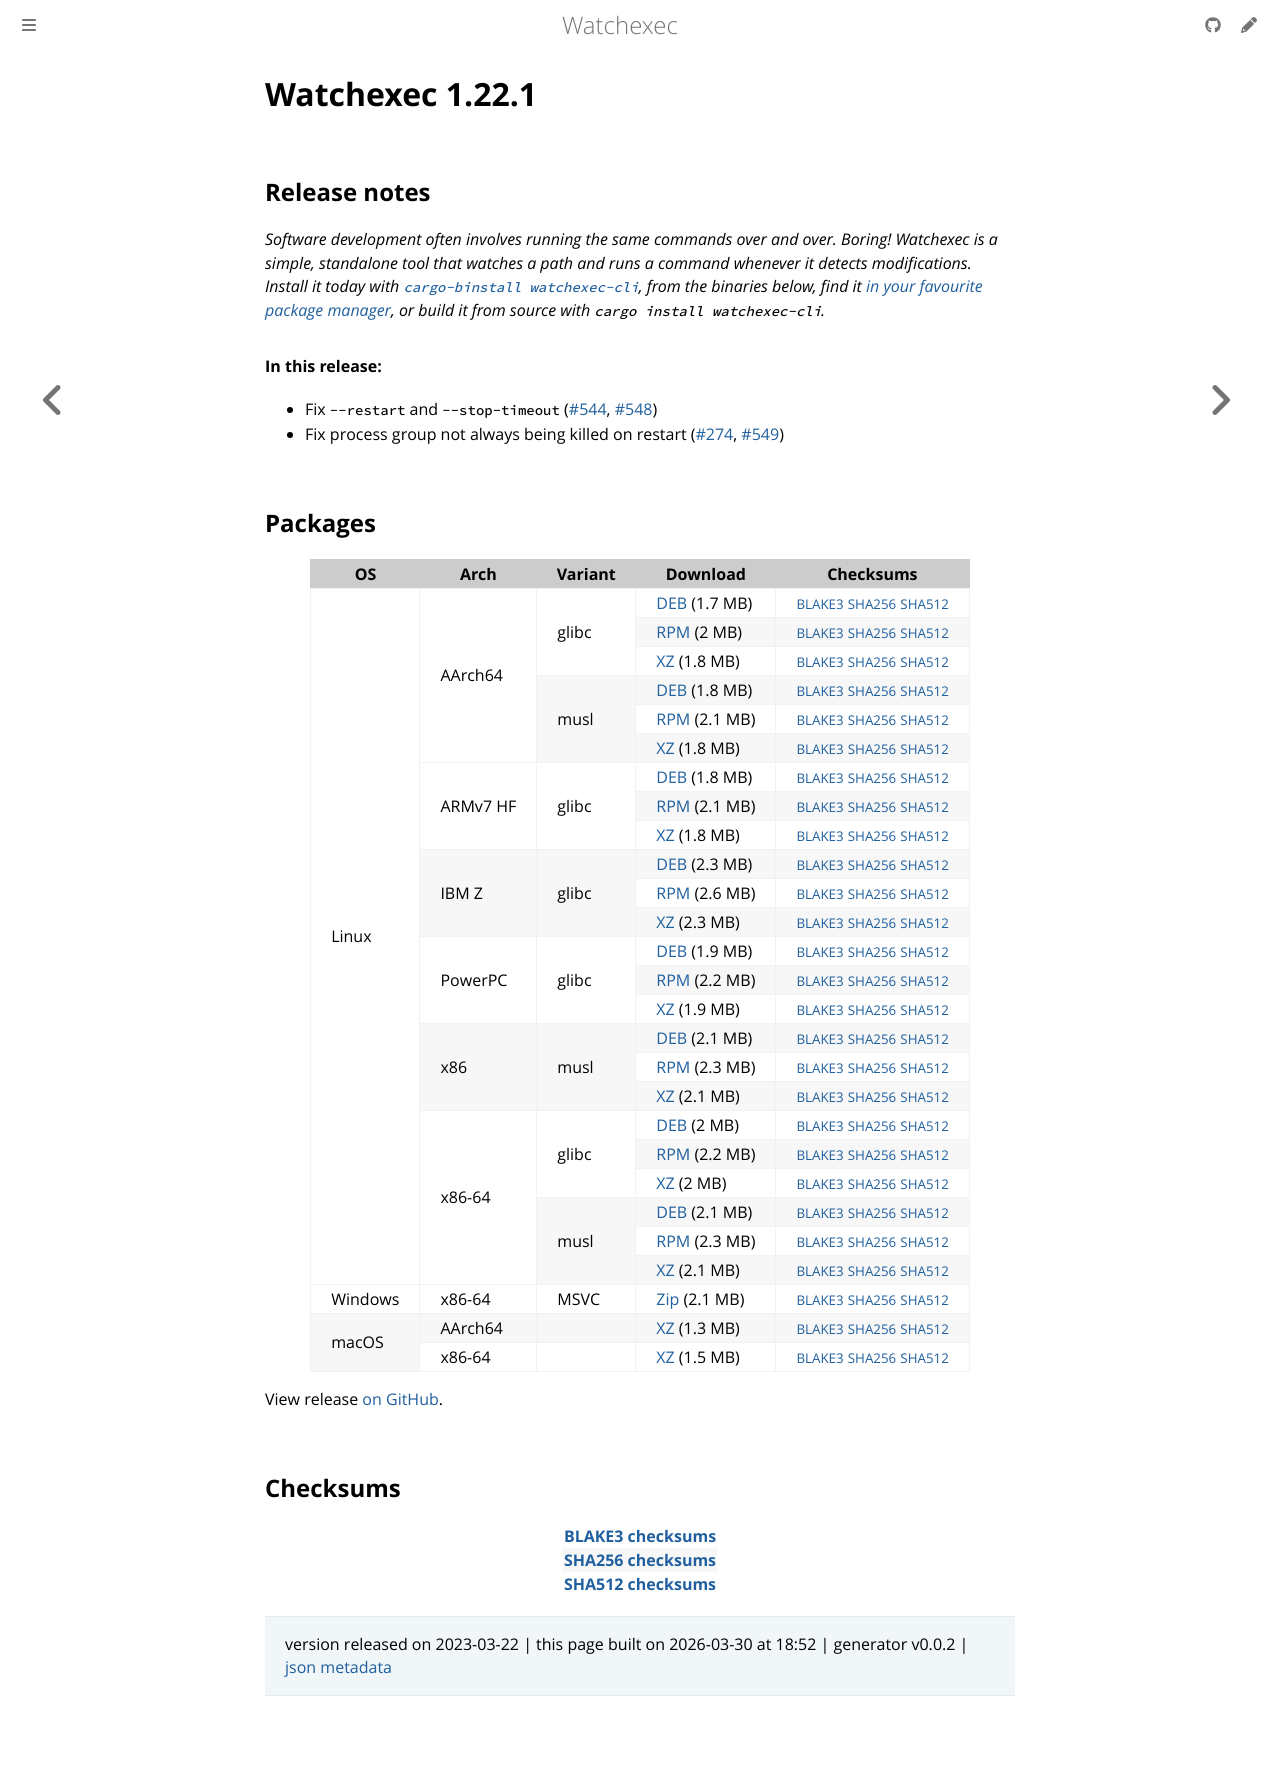

repository: watchexec/watchexec.github.io · page: downloads/watchexec/1.22.1/index.html · generator: mdbook

# Watchexec 1.22.1

## Release notes

<p dir="auto"><em>Software development often involves running the same commands over and over. Boring! Watchexec is a simple, standalone tool that watches a path and runs a command whenever it detects modifications. Install it today with <a href="https://github.com/cargo-bins/cargo-binstall"><code class="notranslate">cargo-binstall watchexec-cli</code></a>, from the binaries below, find it <a href="https://github.com/watchexec/watchexec/blob/main/doc/packages.md">in your favourite package manager</a>, or build it from source with <code class="notranslate">cargo install watchexec-cli</code>.</em></p>
<h4 dir="auto">In this release:</h4>
<ul dir="auto">
<li>Fix <code class="notranslate">--restart</code> and <code class="notranslate">--stop-timeout</code> (<a class="issue-link js-issue-link" data-error-text="Failed to load title" data-id="1632734302" data-permission-text="Title is private" data-url="https://github.com/watchexec/watchexec/issues/544" data-hovercard-type="issue" data-hovercard-url="/watchexec/watchexec/issues/544/hovercard" href="https://github.com/watchexec/watchexec/issues/544">#544</a>, <a class="issue-link js-issue-link" data-error-text="Failed to load title" data-id="1634906409" data-permission-text="Title is private" data-url="https://github.com/watchexec/watchexec/issues/548" data-hovercard-type="pull_request" data-hovercard-url="/watchexec/watchexec/pull/548/hovercard" href="https://github.com/watchexec/watchexec/pull/548">#548</a>)</li>
<li>Fix process group not always being killed on restart (<a class="issue-link js-issue-link" data-error-text="Failed to load title" data-id="1191477269" data-permission-text="Title is private" data-url="https://github.com/watchexec/watchexec/issues/274" data-hovercard-type="issue" data-hovercard-url="/watchexec/watchexec/issues/274/hovercard" href="https://github.com/watchexec/watchexec/issues/274">#274</a>, <a class="issue-link js-issue-link" data-error-text="Failed to load title" data-id="1634914364" data-permission-text="Title is private" data-url="https://github.com/watchexec/watchexec/issues/549" data-hovercard-type="pull_request" data-hovercard-url="/watchexec/watchexec/pull/549/hovercard" href="https://github.com/watchexec/watchexec/pull/549">#549</a>)</li>
</ul>

## Packages

<table class="downloads">
<thead>
<tr>
<th>OS</th>
<th>Arch</th>
<th>Variant</th>
<th>Download</th>

<th>Checksums</th>
</tr>
</thead>
<tbody>
<tr>
						<td rowspan="24">Linux</td>
						
<td rowspan="6">AArch64</td>
            
						
<td rowspan="3">glibc</td>
            
<td><a class="download" href="https://github.com/watchexec/watchexec/releases/download/v1.22.1/watchexec-1.22.1-aarch64-unknown-linux-gnu.deb">DEB</a> (1.7 MB)</td>
						<td><small><a href="https://github.com/watchexec/watchexec/releases/download/v1.22.1/watchexec-1.22.1-aarch64-unknown-linux-gnu.deb.b3">BLAKE3</a></small> <small><a href="https://github.com/watchexec/watchexec/releases/download/v1.22.1/watchexec-1.22.1-aarch64-unknown-linux-gnu.deb.sha256">SHA256</a></small> <small><a href="https://github.com/watchexec/watchexec/releases/download/v1.22.1/watchexec-1.22.1-aarch64-unknown-linux-gnu.deb.sha512">SHA512</a></small></td>
</tr>
					
<tr>
						
						
						
<td><a class="download" href="https://github.com/watchexec/watchexec/releases/download/v1.22.1/watchexec-1.22.1-aarch64-unknown-linux-gnu.rpm">RPM</a> (2 MB)</td>
						<td><small><a href="https://github.com/watchexec/watchexec/releases/download/v1.22.1/watchexec-1.22.1-aarch64-unknown-linux-gnu.rpm.b3">BLAKE3</a></small> <small><a href="https://github.com/watchexec/watchexec/releases/download/v1.22.1/watchexec-1.22.1-aarch64-unknown-linux-gnu.rpm.sha256">SHA256</a></small> <small><a href="https://github.com/watchexec/watchexec/releases/download/v1.22.1/watchexec-1.22.1-aarch64-unknown-linux-gnu.rpm.sha512">SHA512</a></small></td>
</tr>
					
<tr>
						
						
						
<td><a class="download" href="https://github.com/watchexec/watchexec/releases/download/v1.22.1/watchexec-1.22.1-aarch64-unknown-linux-gnu.tar.xz">XZ</a> (1.8 MB)</td>
						<td><small><a href="https://github.com/watchexec/watchexec/releases/download/v1.22.1/watchexec-1.22.1-aarch64-unknown-linux-gnu.tar.xz.b3">BLAKE3</a></small> <small><a href="https://github.com/watchexec/watchexec/releases/download/v1.22.1/watchexec-1.22.1-aarch64-unknown-linux-gnu.tar.xz.sha256">SHA256</a></small> <small><a href="https://github.com/watchexec/watchexec/releases/download/v1.22.1/watchexec-1.22.1-aarch64-unknown-linux-gnu.tar.xz.sha512">SHA512</a></small></td>
</tr>
					
<tr>
						
						
						
<td rowspan="3">musl</td>
            
<td><a class="download" href="https://github.com/watchexec/watchexec/releases/download/v1.22.1/watchexec-1.22.1-aarch64-unknown-linux-musl.deb">DEB</a> (1.8 MB)</td>
						<td><small><a href="https://github.com/watchexec/watchexec/releases/download/v1.22.1/watchexec-1.22.1-aarch64-unknown-linux-musl.deb.b3">BLAKE3</a></small> <small><a href="https://github.com/watchexec/watchexec/releases/download/v1.22.1/watchexec-1.22.1-aarch64-unknown-linux-musl.deb.sha256">SHA256</a></small> <small><a href="https://github.com/watchexec/watchexec/releases/download/v1.22.1/watchexec-1.22.1-aarch64-unknown-linux-musl.deb.sha512">SHA512</a></small></td>
</tr>
					
<tr>
						
						
						
<td><a class="download" href="https://github.com/watchexec/watchexec/releases/download/v1.22.1/watchexec-1.22.1-aarch64-unknown-linux-musl.rpm">RPM</a> (2.1 MB)</td>
						<td><small><a href="https://github.com/watchexec/watchexec/releases/download/v1.22.1/watchexec-1.22.1-aarch64-unknown-linux-musl.rpm.b3">BLAKE3</a></small> <small><a href="https://github.com/watchexec/watchexec/releases/download/v1.22.1/watchexec-1.22.1-aarch64-unknown-linux-musl.rpm.sha256">SHA256</a></small> <small><a href="https://github.com/watchexec/watchexec/releases/download/v1.22.1/watchexec-1.22.1-aarch64-unknown-linux-musl.rpm.sha512">SHA512</a></small></td>
</tr>
					
<tr>
						
						
						
<td><a class="download" href="https://github.com/watchexec/watchexec/releases/download/v1.22.1/watchexec-1.22.1-aarch64-unknown-linux-musl.tar.xz">XZ</a> (1.8 MB)</td>
						<td><small><a href="https://github.com/watchexec/watchexec/releases/download/v1.22.1/watchexec-1.22.1-aarch64-unknown-linux-musl.tar.xz.b3">BLAKE3</a></small> <small><a href="https://github.com/watchexec/watchexec/releases/download/v1.22.1/watchexec-1.22.1-aarch64-unknown-linux-musl.tar.xz.sha256">SHA256</a></small> <small><a href="https://github.com/watchexec/watchexec/releases/download/v1.22.1/watchexec-1.22.1-aarch64-unknown-linux-musl.tar.xz.sha512">SHA512</a></small></td>
</tr>
					
<tr>
						
						
<td rowspan="3">ARMv7 HF</td>
            
						
<td rowspan="3">glibc</td>
            
<td><a class="download" href="https://github.com/watchexec/watchexec/releases/download/v1.22.1/watchexec-1.22.1-armv7-unknown-linux-gnueabihf.deb">DEB</a> (1.8 MB)</td>
						<td><small><a href="https://github.com/watchexec/watchexec/releases/download/v1.22.1/watchexec-1.22.1-armv7-unknown-linux-gnueabihf.deb.b3">BLAKE3</a></small> <small><a href="https://github.com/watchexec/watchexec/releases/download/v1.22.1/watchexec-1.22.1-armv7-unknown-linux-gnueabihf.deb.sha256">SHA256</a></small> <small><a href="https://github.com/watchexec/watchexec/releases/download/v1.22.1/watchexec-1.22.1-armv7-unknown-linux-gnueabihf.deb.sha512">SHA512</a></small></td>
</tr>
					
<tr>
						
						
						
<td><a class="download" href="https://github.com/watchexec/watchexec/releases/download/v1.22.1/watchexec-1.22.1-armv7-unknown-linux-gnueabihf.rpm">RPM</a> (2.1 MB)</td>
						<td><small><a href="https://github.com/watchexec/watchexec/releases/download/v1.22.1/watchexec-1.22.1-armv7-unknown-linux-gnueabihf.rpm.b3">BLAKE3</a></small> <small><a href="https://github.com/watchexec/watchexec/releases/download/v1.22.1/watchexec-1.22.1-armv7-unknown-linux-gnueabihf.rpm.sha256">SHA256</a></small> <small><a href="https://github.com/watchexec/watchexec/releases/download/v1.22.1/watchexec-1.22.1-armv7-unknown-linux-gnueabihf.rpm.sha512">SHA512</a></small></td>
</tr>
					
<tr>
						
						
						
<td><a class="download" href="https://github.com/watchexec/watchexec/releases/download/v1.22.1/watchexec-1.22.1-armv7-unknown-linux-gnueabihf.tar.xz">XZ</a> (1.8 MB)</td>
						<td><small><a href="https://github.com/watchexec/watchexec/releases/download/v1.22.1/watchexec-1.22.1-armv7-unknown-linux-gnueabihf.tar.xz.b3">BLAKE3</a></small> <small><a href="https://github.com/watchexec/watchexec/releases/download/v1.22.1/watchexec-1.22.1-armv7-unknown-linux-gnueabihf.tar.xz.sha256">SHA256</a></small> <small><a href="https://github.com/watchexec/watchexec/releases/download/v1.22.1/watchexec-1.22.1-armv7-unknown-linux-gnueabihf.tar.xz.sha512">SHA512</a></small></td>
</tr>
					
<tr>
						
						
<td rowspan="3">IBM Z</td>
            
						
<td rowspan="3">glibc</td>
            
<td><a class="download" href="https://github.com/watchexec/watchexec/releases/download/v1.22.1/watchexec-1.22.1-s390x-unknown-linux-gnu.deb">DEB</a> (2.3 MB)</td>
						<td><small><a href="https://github.com/watchexec/watchexec/releases/download/v1.22.1/watchexec-1.22.1-s390x-unknown-linux-gnu.deb.b3">BLAKE3</a></small> <small><a href="https://github.com/watchexec/watchexec/releases/download/v1.22.1/watchexec-1.22.1-s390x-unknown-linux-gnu.deb.sha256">SHA256</a></small> <small><a href="https://github.com/watchexec/watchexec/releases/download/v1.22.1/watchexec-1.22.1-s390x-unknown-linux-gnu.deb.sha512">SHA512</a></small></td>
</tr>
					
<tr>
						
						
						
<td><a class="download" href="https://github.com/watchexec/watchexec/releases/download/v1.22.1/watchexec-1.22.1-s390x-unknown-linux-gnu.rpm">RPM</a> (2.6 MB)</td>
						<td><small><a href="https://github.com/watchexec/watchexec/releases/download/v1.22.1/watchexec-1.22.1-s390x-unknown-linux-gnu.rpm.b3">BLAKE3</a></small> <small><a href="https://github.com/watchexec/watchexec/releases/download/v1.22.1/watchexec-1.22.1-s390x-unknown-linux-gnu.rpm.sha256">SHA256</a></small> <small><a href="https://github.com/watchexec/watchexec/releases/download/v1.22.1/watchexec-1.22.1-s390x-unknown-linux-gnu.rpm.sha512">SHA512</a></small></td>
</tr>
					
<tr>
						
						
						
<td><a class="download" href="https://github.com/watchexec/watchexec/releases/download/v1.22.1/watchexec-1.22.1-s390x-unknown-linux-gnu.tar.xz">XZ</a> (2.3 MB)</td>
						<td><small><a href="https://github.com/watchexec/watchexec/releases/download/v1.22.1/watchexec-1.22.1-s390x-unknown-linux-gnu.tar.xz.b3">BLAKE3</a></small> <small><a href="https://github.com/watchexec/watchexec/releases/download/v1.22.1/watchexec-1.22.1-s390x-unknown-linux-gnu.tar.xz.sha256">SHA256</a></small> <small><a href="https://github.com/watchexec/watchexec/releases/download/v1.22.1/watchexec-1.22.1-s390x-unknown-linux-gnu.tar.xz.sha512">SHA512</a></small></td>
</tr>
					
<tr>
						
						
<td rowspan="3">PowerPC</td>
            
						
<td rowspan="3">glibc</td>
            
<td><a class="download" href="https://github.com/watchexec/watchexec/releases/download/v1.22.1/watchexec-1.22.1-powerpc64le-unknown-linux-gnu.deb">DEB</a> (1.9 MB)</td>
						<td><small><a href="https://github.com/watchexec/watchexec/releases/download/v1.22.1/watchexec-1.22.1-powerpc64le-unknown-linux-gnu.deb.b3">BLAKE3</a></small> <small><a href="https://github.com/watchexec/watchexec/releases/download/v1.22.1/watchexec-1.22.1-powerpc64le-unknown-linux-gnu.deb.sha256">SHA256</a></small> <small><a href="https://github.com/watchexec/watchexec/releases/download/v1.22.1/watchexec-1.22.1-powerpc64le-unknown-linux-gnu.deb.sha512">SHA512</a></small></td>
</tr>
					
<tr>
						
						
						
<td><a class="download" href="https://github.com/watchexec/watchexec/releases/download/v1.22.1/watchexec-1.22.1-powerpc64le-unknown-linux-gnu.rpm">RPM</a> (2.2 MB)</td>
						<td><small><a href="https://github.com/watchexec/watchexec/releases/download/v1.22.1/watchexec-1.22.1-powerpc64le-unknown-linux-gnu.rpm.b3">BLAKE3</a></small> <small><a href="https://github.com/watchexec/watchexec/releases/download/v1.22.1/watchexec-1.22.1-powerpc64le-unknown-linux-gnu.rpm.sha256">SHA256</a></small> <small><a href="https://github.com/watchexec/watchexec/releases/download/v1.22.1/watchexec-1.22.1-powerpc64le-unknown-linux-gnu.rpm.sha512">SHA512</a></small></td>
</tr>
					
<tr>
						
						
						
<td><a class="download" href="https://github.com/watchexec/watchexec/releases/download/v1.22.1/watchexec-1.22.1-powerpc64le-unknown-linux-gnu.tar.xz">XZ</a> (1.9 MB)</td>
						<td><small><a href="https://github.com/watchexec/watchexec/releases/download/v1.22.1/watchexec-1.22.1-powerpc64le-unknown-linux-gnu.tar.xz.b3">BLAKE3</a></small> <small><a href="https://github.com/watchexec/watchexec/releases/download/v1.22.1/watchexec-1.22.1-powerpc64le-unknown-linux-gnu.tar.xz.sha256">SHA256</a></small> <small><a href="https://github.com/watchexec/watchexec/releases/download/v1.22.1/watchexec-1.22.1-powerpc64le-unknown-linux-gnu.tar.xz.sha512">SHA512</a></small></td>
</tr>
					
<tr>
						
						
<td rowspan="3">x86</td>
            
						
<td rowspan="3">musl</td>
            
<td><a class="download" href="https://github.com/watchexec/watchexec/releases/download/v1.22.1/watchexec-1.22.1-i686-unknown-linux-musl.deb">DEB</a> (2.1 MB)</td>
						<td><small><a href="https://github.com/watchexec/watchexec/releases/download/v1.22.1/watchexec-1.22.1-i686-unknown-linux-musl.deb.b3">BLAKE3</a></small> <small><a href="https://github.com/watchexec/watchexec/releases/download/v1.22.1/watchexec-1.22.1-i686-unknown-linux-musl.deb.sha256">SHA256</a></small> <small><a href="https://github.com/watchexec/watchexec/releases/download/v1.22.1/watchexec-1.22.1-i686-unknown-linux-musl.deb.sha512">SHA512</a></small></td>
</tr>
					
<tr>
						
						
						
<td><a class="download" href="https://github.com/watchexec/watchexec/releases/download/v1.22.1/watchexec-1.22.1-i686-unknown-linux-musl.rpm">RPM</a> (2.3 MB)</td>
						<td><small><a href="https://github.com/watchexec/watchexec/releases/download/v1.22.1/watchexec-1.22.1-i686-unknown-linux-musl.rpm.b3">BLAKE3</a></small> <small><a href="https://github.com/watchexec/watchexec/releases/download/v1.22.1/watchexec-1.22.1-i686-unknown-linux-musl.rpm.sha256">SHA256</a></small> <small><a href="https://github.com/watchexec/watchexec/releases/download/v1.22.1/watchexec-1.22.1-i686-unknown-linux-musl.rpm.sha512">SHA512</a></small></td>
</tr>
					
<tr>
						
						
						
<td><a class="download" href="https://github.com/watchexec/watchexec/releases/download/v1.22.1/watchexec-1.22.1-i686-unknown-linux-musl.tar.xz">XZ</a> (2.1 MB)</td>
						<td><small><a href="https://github.com/watchexec/watchexec/releases/download/v1.22.1/watchexec-1.22.1-i686-unknown-linux-musl.tar.xz.b3">BLAKE3</a></small> <small><a href="https://github.com/watchexec/watchexec/releases/download/v1.22.1/watchexec-1.22.1-i686-unknown-linux-musl.tar.xz.sha256">SHA256</a></small> <small><a href="https://github.com/watchexec/watchexec/releases/download/v1.22.1/watchexec-1.22.1-i686-unknown-linux-musl.tar.xz.sha512">SHA512</a></small></td>
</tr>
					
<tr>
						
						
<td rowspan="6">x86-64</td>
            
						
<td rowspan="3">glibc</td>
            
<td><a class="download" href="https://github.com/watchexec/watchexec/releases/download/v1.22.1/watchexec-1.22.1-x86_64-unknown-linux-gnu.deb">DEB</a> (2 MB)</td>
						<td><small><a href="https://github.com/watchexec/watchexec/releases/download/v1.22.1/watchexec-1.22.1-x86_64-unknown-linux-gnu.deb.b3">BLAKE3</a></small> <small><a href="https://github.com/watchexec/watchexec/releases/download/v1.22.1/watchexec-1.22.1-x86_64-unknown-linux-gnu.deb.sha256">SHA256</a></small> <small><a href="https://github.com/watchexec/watchexec/releases/download/v1.22.1/watchexec-1.22.1-x86_64-unknown-linux-gnu.deb.sha512">SHA512</a></small></td>
</tr>
					
<tr>
						
						
						
<td><a class="download" href="https://github.com/watchexec/watchexec/releases/download/v1.22.1/watchexec-1.22.1-x86_64-unknown-linux-gnu.rpm">RPM</a> (2.2 MB)</td>
						<td><small><a href="https://github.com/watchexec/watchexec/releases/download/v1.22.1/watchexec-1.22.1-x86_64-unknown-linux-gnu.rpm.b3">BLAKE3</a></small> <small><a href="https://github.com/watchexec/watchexec/releases/download/v1.22.1/watchexec-1.22.1-x86_64-unknown-linux-gnu.rpm.sha256">SHA256</a></small> <small><a href="https://github.com/watchexec/watchexec/releases/download/v1.22.1/watchexec-1.22.1-x86_64-unknown-linux-gnu.rpm.sha512">SHA512</a></small></td>
</tr>
					
<tr>
						
						
						
<td><a class="download" href="https://github.com/watchexec/watchexec/releases/download/v1.22.1/watchexec-1.22.1-x86_64-unknown-linux-gnu.tar.xz">XZ</a> (2 MB)</td>
						<td><small><a href="https://github.com/watchexec/watchexec/releases/download/v1.22.1/watchexec-1.22.1-x86_64-unknown-linux-gnu.tar.xz.b3">BLAKE3</a></small> <small><a href="https://github.com/watchexec/watchexec/releases/download/v1.22.1/watchexec-1.22.1-x86_64-unknown-linux-gnu.tar.xz.sha256">SHA256</a></small> <small><a href="https://github.com/watchexec/watchexec/releases/download/v1.22.1/watchexec-1.22.1-x86_64-unknown-linux-gnu.tar.xz.sha512">SHA512</a></small></td>
</tr>
					
<tr>
						
						
						
<td rowspan="3">musl</td>
            
<td><a class="download" href="https://github.com/watchexec/watchexec/releases/download/v1.22.1/watchexec-1.22.1-x86_64-unknown-linux-musl.deb">DEB</a> (2.1 MB)</td>
						<td><small><a href="https://github.com/watchexec/watchexec/releases/download/v1.22.1/watchexec-1.22.1-x86_64-unknown-linux-musl.deb.b3">BLAKE3</a></small> <small><a href="https://github.com/watchexec/watchexec/releases/download/v1.22.1/watchexec-1.22.1-x86_64-unknown-linux-musl.deb.sha256">SHA256</a></small> <small><a href="https://github.com/watchexec/watchexec/releases/download/v1.22.1/watchexec-1.22.1-x86_64-unknown-linux-musl.deb.sha512">SHA512</a></small></td>
</tr>
					
<tr>
						
						
						
<td><a class="download" href="https://github.com/watchexec/watchexec/releases/download/v1.22.1/watchexec-1.22.1-x86_64-unknown-linux-musl.rpm">RPM</a> (2.3 MB)</td>
						<td><small><a href="https://github.com/watchexec/watchexec/releases/download/v1.22.1/watchexec-1.22.1-x86_64-unknown-linux-musl.rpm.b3">BLAKE3</a></small> <small><a href="https://github.com/watchexec/watchexec/releases/download/v1.22.1/watchexec-1.22.1-x86_64-unknown-linux-musl.rpm.sha256">SHA256</a></small> <small><a href="https://github.com/watchexec/watchexec/releases/download/v1.22.1/watchexec-1.22.1-x86_64-unknown-linux-musl.rpm.sha512">SHA512</a></small></td>
</tr>
					
<tr>
						
						
						
<td><a class="download" href="https://github.com/watchexec/watchexec/releases/download/v1.22.1/watchexec-1.22.1-x86_64-unknown-linux-musl.tar.xz">XZ</a> (2.1 MB)</td>
						<td><small><a href="https://github.com/watchexec/watchexec/releases/download/v1.22.1/watchexec-1.22.1-x86_64-unknown-linux-musl.tar.xz.b3">BLAKE3</a></small> <small><a href="https://github.com/watchexec/watchexec/releases/download/v1.22.1/watchexec-1.22.1-x86_64-unknown-linux-musl.tar.xz.sha256">SHA256</a></small> <small><a href="https://github.com/watchexec/watchexec/releases/download/v1.22.1/watchexec-1.22.1-x86_64-unknown-linux-musl.tar.xz.sha512">SHA512</a></small></td>
</tr>
					
<tr>
						<td rowspan="1">Windows</td>
						
<td rowspan="1">x86-64</td>
            
						
<td rowspan="1">MSVC</td>
            
<td><a class="download" href="https://github.com/watchexec/watchexec/releases/download/v1.22.1/watchexec-1.22.1-x86_64-pc-windows-msvc.zip">Zip</a> (2.1 MB)</td>
						<td><small><a href="https://github.com/watchexec/watchexec/releases/download/v1.22.1/watchexec-1.22.1-x86_64-pc-windows-msvc.zip.b3">BLAKE3</a></small> <small><a href="https://github.com/watchexec/watchexec/releases/download/v1.22.1/watchexec-1.22.1-x86_64-pc-windows-msvc.zip.sha256">SHA256</a></small> <small><a href="https://github.com/watchexec/watchexec/releases/download/v1.22.1/watchexec-1.22.1-x86_64-pc-windows-msvc.zip.sha512">SHA512</a></small></td>
</tr>
					
<tr>
						<td rowspan="2">macOS</td>
						
<td rowspan="1">AArch64</td>
            
						
<td rowspan="1"></td>
            
<td><a class="download" href="https://github.com/watchexec/watchexec/releases/download/v1.22.1/watchexec-1.22.1-aarch64-apple-darwin.tar.xz">XZ</a> (1.3 MB)</td>
						<td><small><a href="https://github.com/watchexec/watchexec/releases/download/v1.22.1/watchexec-1.22.1-aarch64-apple-darwin.tar.xz.b3">BLAKE3</a></small> <small><a href="https://github.com/watchexec/watchexec/releases/download/v1.22.1/watchexec-1.22.1-aarch64-apple-darwin.tar.xz.sha256">SHA256</a></small> <small><a href="https://github.com/watchexec/watchexec/releases/download/v1.22.1/watchexec-1.22.1-aarch64-apple-darwin.tar.xz.sha512">SHA512</a></small></td>
</tr>
					
<tr>
						
						
<td rowspan="1">x86-64</td>
            
						
<td rowspan="1"></td>
            
<td><a class="download" href="https://github.com/watchexec/watchexec/releases/download/v1.22.1/watchexec-1.22.1-x86_64-apple-darwin.tar.xz">XZ</a> (1.5 MB)</td>
						<td><small><a href="https://github.com/watchexec/watchexec/releases/download/v1.22.1/watchexec-1.22.1-x86_64-apple-darwin.tar.xz.b3">BLAKE3</a></small> <small><a href="https://github.com/watchexec/watchexec/releases/download/v1.22.1/watchexec-1.22.1-x86_64-apple-darwin.tar.xz.sha256">SHA256</a></small> <small><a href="https://github.com/watchexec/watchexec/releases/download/v1.22.1/watchexec-1.22.1-x86_64-apple-darwin.tar.xz.sha512">SHA512</a></small></td>
</tr>
					</tbody>
</table>


View release [on GitHub](https://github.com/watchexec/watchexec/releases/v1.22.1).

## Checksums

<table class="signatures">
	
<tr>
<th><a href="https://github.com/watchexec/watchexec/releases/download/v1.22.1/B3SUMS">BLAKE3 checksums</a></th>
		
</tr>
	
<tr>
<th><a href="https://github.com/watchexec/watchexec/releases/download/v1.22.1/SHA256SUMS">SHA256 checksums</a></th>
		
</tr>
	
<tr>
<th><a href="https://github.com/watchexec/watchexec/releases/download/v1.22.1/SHA512SUMS">SHA512 checksums</a></th>
		
</tr>
	
</table>




>	 version released on 2023-03-22
>	|
>	this page built on 2026-03-30 at 18:52
>	| generator v0.0.2
>	| [json metadata](meta.json)
